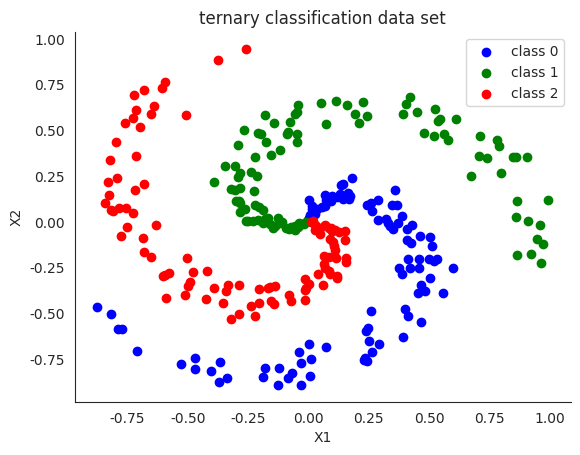

Generate this figure with matplotlib:
#!/usr/bin/env python3
# -*- coding: utf-8 -*-
import numpy as np
import matplotlib.pyplot as plt
import seaborn as sns
sns.set_style('white')

# construct the data set
N = 100 # number of points per class
D = 2 # dimensionality
K = 3 # number of classes
X = np.zeros((N*K,D)) # data matrix
Class = np.zeros(N * K, dtype='uint8') # class labels
for j in range(K):
  i = range(N*j,N*(j+1))
  r = np.linspace(0.01,1,N) # radius
  t = np.linspace(j*4,(j+1)*4,N) + np.random.randn(N)*0.25 # theta
  X[i] = np.c_[r*np.sin(t), r*np.cos(t)]
  Class[i] = j

# visualize the data set
# plt.style.use('ggplot')
fig, ax = plt.subplots()
ax.scatter(X[Class==0, 0], X[Class==0, 1], label='class 0', color='b')
ax.scatter(X[Class==1, 0], X[Class==1, 1], label='class 1', color='g')
ax.scatter(X[Class==2, 0], X[Class==2, 1], label='class 2', color='r')
sns.despine()
ax.legend()
ax.set(xlabel='X1', ylabel='X2', title='ternary classification data set')
fig.show()

# save the data set to csv file
data_output = np.column_stack((X, Class))
np.savetxt('classification_data.csv', data_output, header='X1,X2,Class', comments='', delimiter=',')